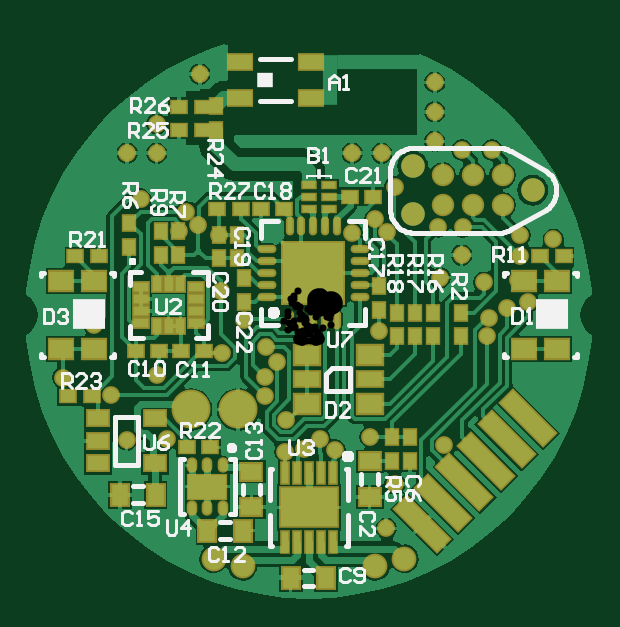
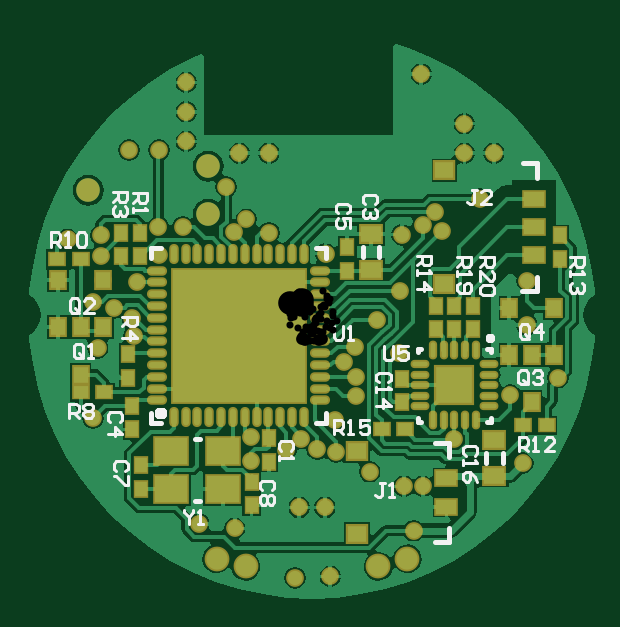
Circuit board: 9 layer files. Board 22.3 x 22.6 mm.
- drill: zooidpcb.drl (1517 bytes)
- bottom_copper: zooidpcb.gbl (42231 bytes)
- bottom_silk: zooidpcb.gbo (13554 bytes)
- paste: zooidpcb.gbp (2833 bytes)
- bottom_mask: zooidpcb.gbs (4649 bytes)
- top_copper: zooidpcb.gtl (45018 bytes)
- top_silk: zooidpcb.gto (25132 bytes)
- paste: zooidpcb.gtp (3204 bytes)
- top_mask: zooidpcb.gts (5633 bytes)

=== drill: zooidpcb.drl ===
G92
M48
METRIC,LZ
FMAT,2
T01C0.3000
T02C0.5000
T03C1.0000
DETECT,ON
%
G90
T01
X0000459Y-0005229
X0001089Y-0005699
X0002579Y-0006199
X0002589Y-0005159
X0003624Y-0007149
X0003269Y-0009029
X0004784Y-0008854
X0005719Y-0005499
X0009274Y-0004364
X0009079Y-0001399
X0007546Y-0000874
X0007599Y-0000109
X0002949Y-0000659
X0000549Y-0008149
X0000724Y-0011124
X-0008919Y-0006279
X-0007719Y-0005299
X-0006019Y-0005269
X-0006449Y-0002549
X-0008399Y-0003399
X-0010424Y-0002649
X-0009099Y-0000424
X-0002756Y-0000199
X-0001839Y-0001339
X-0001359Y-0001979
X-0001869Y-0002609
Y-0003429
X-0000969Y-0004439
X-0001009Y-0005789
X-0000229Y-0005689
X-0003669Y-0001619
X-0003899Y-0007259
X-0004699
X-0004299Y-0009124
X-0002439Y-0006629
X-0000549Y-0008149
X-0000769Y-0011069
X-0009099Y0001449
X-0003739Y0001029
X-0000574Y0002599
X-0003809Y0003399
X-0004679Y0003789
X-0005519Y0003539
X-0005199Y0004374
X-0007124Y0004899
X-0007699Y0006849
X-0006449
Y0008099
X-0004624Y0010199
X0008399Y0000299
X0009269Y0000549
X0008849Y0001489
X0008939Y0002509
X0006459Y0002539
X0005559Y0001579
X0007399Y0001379
X0000979Y0001059
X0001819Y0003489
X0003309Y0003519
X0002779Y000405
X0003629Y0005429
X0003074Y0006849
X0001824
X0005324Y0007349
Y0008599
Y0009849
X0006474Y0006974
X0007749
X0006499Y0003719
X0005469Y0003729
X0008939Y0003369
X0010349Y0003199
T02
X0002811Y-0010638
X0004037Y-001031
X-0004037
X-0002811Y-0010638
T03
X0004389Y0004263
Y0006295
X0009469Y0005279
M30

=== bottom_copper: zooidpcb.gbl (42231 bytes, source omitted) ===
=== bottom_silk: zooidpcb.gbo (13554 bytes, source omitted) ===
=== paste: zooidpcb.gbp ===
%FSTAX43Y43*%
%MOMM*%
%SFA1B1*%

%IPPOS*%
%ADD10R,0.599999X0.499999*%
%ADD11R,0.499999X0.599999*%
%ADD12O,0.200000X0.649999*%
%ADD13O,0.649999X0.200000*%
%ADD29R,0.899998X0.699999*%
%ADD48R,0.799998X0.699999*%
%ADD49R,0.849998X0.599999*%
%ADD50R,1.399997X1.149998*%
%ADD51R,1.549997X1.549997*%
%ADD52O,0.250000X0.699999*%
%ADD53O,0.699999X0.250000*%
%ADD54R,5.599989X5.599989*%
%ADD55R,0.599999X0.699999*%
%LNzooidpcb-1*%
%LPD*%
G54D10*
X0008799Y-0003279D03*
X0009799D03*
X-0002949Y-0004809D03*
X-0003949D03*
X-0008929Y-0004659D03*
X-0009929D03*
X0009799Y0002379D03*
X0010799D03*
G54D11*
X-0006029Y-0000599D03*
Y0000399D03*
X-0006829Y-0000599D03*
Y0000399D03*
X-0005229Y-0000599D03*
Y0000399D03*
X0007769Y-0002649D03*
Y-0001649D03*
X0008089Y0002489D03*
Y0003489D03*
X-0010499Y0002379D03*
Y0003379D03*
X0007279Y0002489D03*
Y0003489D03*
X0002559Y-0008049D03*
Y-0007049D03*
X0007249Y-0006359D03*
Y-0007359D03*
X-0001484Y0002874D03*
Y0001874D03*
X0007609Y-0004839D03*
Y-0003839D03*
X-0003799Y-0002699D03*
Y-0003699D03*
X0001829Y-0006209D03*
Y-0005209D03*
G54D12*
X-0006929Y-0001494D03*
X-0006479D03*
X-0006029D03*
X-0005579D03*
X-0005129D03*
Y-0004444D03*
X-0005579D03*
X-0006029D03*
X-0006479D03*
X-0006929D03*
G54D13*
X-0004554Y-0002069D03*
Y-0002519D03*
Y-0002969D03*
Y-0003419D03*
Y-0003869D03*
X-0007504D03*
Y-0003419D03*
Y-0002969D03*
Y-0002519D03*
Y-0002069D03*
G54D29*
X-0002489Y0003419D03*
Y0001919D03*
X-0007719Y-0005299D03*
Y-0006799D03*
G54D48*
X-0005609Y0006119D03*
Y0001319D03*
X-0001912Y-0009269D03*
Y-0005769D03*
G54D49*
X-0009397Y0004919D03*
Y0003719D03*
Y0002519D03*
X-0005687Y-0006919D03*
Y-0008119D03*
G54D50*
X0005959Y-0007359D03*
X0003759D03*
Y-0005759D03*
X0005959D03*
G54D51*
X-0006029Y-0002969D03*
G54D52*
X0005849Y-0004319D03*
X0005349D03*
X0004849D03*
X0004349D03*
X0003849D03*
X0003349D03*
X0002849D03*
X0002349D03*
X0001849D03*
X0001349D03*
X0000849D03*
X0000349D03*
Y0002579D03*
X0000849D03*
X0001349D03*
X0001849D03*
X0002349D03*
X0002849D03*
X0003349D03*
X0003849D03*
X0004349D03*
X0004849D03*
X0005349D03*
X0005849D03*
G54D53*
X-0000349Y-0003619D03*
Y-0003119D03*
Y-0002619D03*
Y-0002119D03*
Y-0001619D03*
Y-0001119D03*
Y-0000619D03*
Y-0000119D03*
Y0000379D03*
Y0000879D03*
Y0001379D03*
Y0001879D03*
X0006549D03*
Y0001379D03*
Y0000879D03*
Y0000379D03*
Y-0000119D03*
Y-0000619D03*
Y-0001119D03*
Y-0001619D03*
Y-0002119D03*
Y-0002619D03*
Y-0003119D03*
Y-0003619D03*
G54D54*
X0003099Y-0000869D03*
G54D55*
X-0009299Y-0001699D03*
X-0008349Y0000299D03*
X-0010249D03*
X-0009299Y-0003689D03*
X-0008349Y-0001689D03*
X-0010249D03*
X0009799Y-0000519D03*
X0010749Y0001479D03*
X0008849D03*
X0009799Y-0002519D03*
X0010749Y-0000519D03*
X0008849D03*
M02*
=== bottom_mask: zooidpcb.gbs ===
%FSTAX43Y43*%
%MOMM*%
%SFA1B1*%

%IPPOS*%
%ADD41C,0.999998*%
%ADD63R,0.749999X0.649999*%
%ADD64R,0.649999X0.749999*%
%ADD65O,0.349999X0.799998*%
%ADD66O,0.799998X0.349999*%
%ADD82R,1.049998X0.849998*%
%ADD85C,1.049998*%
%ADD86C,0.749999*%
%ADD87R,0.949998X0.849998*%
%ADD88R,0.999998X0.749999*%
%ADD89R,1.549997X1.299997*%
%ADD90R,1.699997X1.699997*%
%ADD91O,0.399999X0.849998*%
%ADD92O,0.849998X0.399999*%
%ADD93R,5.749989X5.749989*%
%ADD94R,0.749999X0.849998*%
%LNzooidpcb-1*%
%LPD*%
G54D41*
X0009469Y0005279D03*
X0004389Y0004263D03*
Y0006295D03*
G54D63*
X0008799Y-0003279D03*
X0009799D03*
X-0002949Y-0004809D03*
X-0003949D03*
X-0008929Y-0004659D03*
X-0009929D03*
X0009799Y0002379D03*
X0010799D03*
G54D64*
X-0006029Y-0000599D03*
Y0000399D03*
X-0006829Y-0000599D03*
Y0000399D03*
X-0005229Y-0000599D03*
Y0000399D03*
X0007769Y-0002649D03*
Y-0001649D03*
X0008089Y0002489D03*
Y0003489D03*
X-0010499Y0002379D03*
Y0003379D03*
X0007279Y0002489D03*
Y0003489D03*
X0002559Y-0008049D03*
Y-0007049D03*
X0007249Y-0006359D03*
Y-0007359D03*
X-0001484Y0002874D03*
Y0001874D03*
X0007609Y-0004839D03*
Y-0003839D03*
X-0003799Y-0002699D03*
Y-0003699D03*
X0001829Y-0006209D03*
Y-0005209D03*
G54D65*
X-0006929Y-0001494D03*
X-0006479D03*
X-0006029D03*
X-0005579D03*
X-0005129D03*
Y-0004444D03*
X-0005579D03*
X-0006029D03*
X-0006479D03*
X-0006929D03*
G54D66*
X-0004554Y-0002069D03*
Y-0002519D03*
Y-0002969D03*
Y-0003419D03*
Y-0003869D03*
X-0007504D03*
Y-0003419D03*
Y-0002969D03*
Y-0002519D03*
Y-0002069D03*
G54D82*
X-0002489Y0003419D03*
Y0001919D03*
X-0007719Y-0005299D03*
Y-0006799D03*
G54D85*
X-0002811Y-0010638D03*
X-0004037Y-001031D03*
X0002811Y-0010638D03*
X0004037Y-001031D03*
G54D86*
X-0000549Y-0008149D03*
X0000549D03*
X0005324Y0009849D03*
Y0008599D03*
Y0007349D03*
X0007749Y0006974D03*
X0006474D03*
X-0009099Y-0000424D03*
X-0007124Y0004899D03*
X-0005199Y0004374D03*
X-0008399Y-0003399D03*
X-0010424Y-0002649D03*
X0005719Y-0005499D03*
X0009079Y-0001399D03*
X0005559Y0001579D03*
X0000979Y0001059D03*
X0008939Y0003369D03*
X0006499Y0003719D03*
X0008849Y0001489D03*
X0009269Y0000549D03*
X0000724Y-0011124D03*
X-0008919Y-0006279D03*
X0009274Y-0004364D03*
X0007399Y0001379D03*
X0007546Y-0000874D03*
X0007599Y-0000109D03*
X0003269Y-0009029D03*
X-0000769Y-0011069D03*
X0004784Y-0008854D03*
X-0005519Y0003539D03*
X-0004679Y0003789D03*
X0001819Y0003489D03*
X-0003809Y0003399D03*
X0005469Y0003729D03*
X0003309Y0003519D03*
X0002949Y-0000659D03*
X0003629Y0005429D03*
X0008939Y0002509D03*
X0010349Y0003199D03*
X-0004299Y-0009124D03*
X-0003899Y-0007259D03*
X-0004699D03*
X0008399Y0000299D03*
X-0006019Y-0005269D03*
X-0006449Y-0002549D03*
X-0007719Y-0005299D03*
X-0001359Y-0001979D03*
X-0002439Y-0006629D03*
X0002579Y-0006199D03*
X-0009099Y0001449D03*
X-0001869Y-0002609D03*
Y-0003429D03*
X-0000969Y-0004439D03*
X-0000229Y-0005689D03*
X0000459Y-0005229D03*
X0001089Y-0005699D03*
X0002589Y-0005159D03*
X-0001009Y-0005789D03*
X0006459Y0002539D03*
X-0003739Y0001029D03*
X-0003669Y-0001619D03*
X-0001839Y-0001339D03*
X-0002756Y-0000199D03*
X0002779Y000405D03*
X0003074Y0006849D03*
X0001824D03*
X-0006449D03*
X-0007699D03*
X-0006449Y0008099D03*
X-0000574Y0002599D03*
X-0004624Y0010199D03*
X0003624Y-0007149D03*
G54D87*
X-0005609Y0006119D03*
Y0001319D03*
X-0001912Y-0009269D03*
Y-0005769D03*
G54D88*
X-0009397Y0004919D03*
Y0003719D03*
Y0002519D03*
X-0005687Y-0006919D03*
Y-0008119D03*
G54D89*
X0005959Y-0007359D03*
X0003759D03*
Y-0005759D03*
X0005959D03*
G54D90*
X-0006029Y-0002969D03*
G54D91*
X0005849Y-0004319D03*
X0005349D03*
X0004849D03*
X0004349D03*
X0003849D03*
X0003349D03*
X0002849D03*
X0002349D03*
X0001849D03*
X0001349D03*
X0000849D03*
X0000349D03*
Y0002579D03*
X0000849D03*
X0001349D03*
X0001849D03*
X0002349D03*
X0002849D03*
X0003349D03*
X0003849D03*
X0004349D03*
X0004849D03*
X0005349D03*
X0005849D03*
G54D92*
X-0000349Y-0003619D03*
Y-0003119D03*
Y-0002619D03*
Y-0002119D03*
Y-0001619D03*
Y-0001119D03*
Y-0000619D03*
Y-0000119D03*
Y0000379D03*
Y0000879D03*
Y0001379D03*
Y0001879D03*
X0006549D03*
Y0001379D03*
Y0000879D03*
Y0000379D03*
Y-0000119D03*
Y-0000619D03*
Y-0001119D03*
Y-0001619D03*
Y-0002119D03*
Y-0002619D03*
Y-0003119D03*
Y-0003619D03*
G54D93*
X0003099Y-0000869D03*
G54D94*
X-0009299Y-0001699D03*
X-0008349Y0000299D03*
X-0010249D03*
X-0009299Y-0003689D03*
X-0008349Y-0001689D03*
X-0010249D03*
X0009799Y-0000519D03*
X0010749Y0001479D03*
X0008849D03*
X0009799Y-0002519D03*
X0010749Y-0000519D03*
X0008849D03*
M02*
=== top_copper: zooidpcb.gtl (45018 bytes, source omitted) ===
=== top_silk: zooidpcb.gto (25132 bytes, source omitted) ===
=== paste: zooidpcb.gtp ===
%FSTAX43Y43*%
%MOMM*%
%SFA1B1*%

%IPPOS*%
%ADD10R,0.599999X0.499999*%
%ADD11R,0.499999X0.599999*%
%ADD12O,0.200000X0.649999*%
%ADD13O,0.649999X0.200000*%
%ADD14R,2.599995X2.599995*%
%ADD15R,0.899998X0.649999*%
%ADD16R,1.599997X0.999998*%
%ADD17O,0.299999X0.499999*%
%ADD18R,2.379995X1.649997*%
%ADD19R,0.299999X0.849998*%
%ADD20R,0.349999X0.599999*%
%ADD21R,0.599999X0.349999*%
%ADD25R,0.999998X0.799998*%
%ADD26R,1.049998X0.799998*%
%ADD27R,1.049998X0.599999*%
%ADD28R,0.699999X0.899998*%
%ADD29R,0.899998X0.699999*%
%ADD30R,0.549999X0.250000*%
%ADD31R,0.999998X0.599999*%
%LNzooidpcb-1*%
%LPD*%
G54D10*
X-0005499Y0008824D03*
X-0004499D03*
X-0005499Y0007849D03*
X-0004499D03*
X-0003874Y0004499D03*
X-0002874D03*
X-0009199Y-0003449D03*
X-0010199D03*
X-0005179Y-0005609D03*
X-0004179D03*
X-0008899Y0002479D03*
X-0009899D03*
X0009789Y0002489D03*
X0010789D03*
X0002719Y0004999D03*
X0001719D03*
X-0001049Y0004499D03*
X-0002049D03*
X-0005439Y-0001509D03*
X-0004439D03*
X-0006334D03*
X-0007334D03*
G54D11*
X-0003949Y0008849D03*
Y0007849D03*
X-0006279Y0002539D03*
Y0003539D03*
X-0005529D03*
Y0002539D03*
X-0007599Y0002899D03*
Y0003899D03*
X0003519Y-0005179D03*
Y-0006179D03*
X0006419Y-0000909D03*
Y0000089D03*
X0003724D03*
Y-0000909D03*
X0004488Y0000089D03*
Y-0000909D03*
X0005259Y0000089D03*
Y-0000909D03*
X0004269Y-0006179D03*
Y-0005179D03*
X-0002769Y0000549D03*
Y0001549D03*
X-0003809Y0003399D03*
Y0002399D03*
X-0003059Y0003399D03*
Y0002399D03*
X0002949Y0001219D03*
Y0000219D03*
G54D12*
X-0000824Y-0000199D03*
X-0000324D03*
X0000174D03*
X0000674D03*
X0001174D03*
Y0003749D03*
X0000674D03*
X0000174D03*
X-0000324D03*
X-0000824D03*
G54D13*
X0002149Y0000774D03*
Y0001274D03*
Y0001774D03*
Y0002274D03*
Y0002774D03*
X-0001799D03*
Y0002274D03*
Y0001774D03*
Y0001274D03*
Y0000774D03*
G54D14*
X0000174Y0001774D03*
G54D15*
X-0006519Y-0004379D03*
Y-0006279D03*
X-0008919D03*
Y-0005329D03*
Y-0004379D03*
G54D16*
X-0004299Y-0007264D03*
G54D17*
X-0003649Y-0008164D03*
X-0004299D03*
X-0004949D03*
Y-0006364D03*
X-0004299D03*
X-0003649D03*
G54D18*
X0Y-0008149D03*
G54D19*
X0000999Y-0009624D03*
X0000499D03*
X0D03*
X-0000499D03*
X-0000999D03*
Y-0006674D03*
X-0000499D03*
X0D03*
X0000499D03*
X0000999D03*
G54D20*
X-0006444Y-0000474D03*
X-0005944D03*
X-0005444D03*
Y0001324D03*
X-0005944D03*
X-0006444D03*
G54D21*
X-0004794Y-0000324D03*
Y0000174D03*
Y0000674D03*
Y0001174D03*
X-0007094D03*
Y0000674D03*
Y0000174D03*
Y-0000324D03*
G54D25*
X-0009099Y0001449D03*
Y-0001449D03*
X-0010499D03*
Y0001449D03*
X0010499D03*
Y-0001449D03*
X0009099D03*
Y0001449D03*
G54D26*
X-0000084Y-0001679D03*
Y-0003779D03*
X0002564Y-0001679D03*
Y-0003779D03*
G54D27*
X-0000084Y-0002729D03*
X0002564D03*
G54D28*
X-0000774Y-0011124D03*
X0000724D03*
X-0007994Y-0007609D03*
X-0006494D03*
X-0002799Y-0009124D03*
X-0004299D03*
G54D29*
X0002569Y-0007699D03*
Y-0006199D03*
X-0002439Y-0008129D03*
Y-0006629D03*
G54D30*
X0000849Y0004499D03*
Y0004999D03*
Y0005499D03*
X0D03*
Y0004999D03*
Y0004499D03*
G54D31*
X0000074Y0010699D03*
Y0009199D03*
X-0002924D03*
Y0010699D03*
M02*
=== top_mask: zooidpcb.gts ===
%FSTAX43Y43*%
%MOMM*%
%SFA1B1*%

%IPPOS*%
%AMD75*
4,1,4,0.637540,-1.262380,1.262380,-0.637540,-0.637540,1.262380,-1.262380,0.637540,0.637540,-1.262380,0.0*
%
%ADD41C,0.999998*%
%ADD63R,0.749999X0.649999*%
%ADD64R,0.649999X0.749999*%
%ADD65O,0.349999X0.799998*%
%ADD66O,0.799998X0.349999*%
%ADD67R,2.749995X2.749995*%
%ADD68R,1.049998X0.799998*%
%ADD69R,1.749997X1.149998*%
%ADD70O,0.449999X0.649999*%
%ADD71R,2.529995X1.799996*%
%ADD72R,0.449999X0.999998*%
%ADD73R,0.499999X0.749999*%
%ADD74R,0.749999X0.499999*%
G04~CAMADD=75~9~0.0~0.0~349.2~1059.1~0.0~0.0~0~0.0~0.0~0.0~0.0~0~0.0~0.0~0.0~0.0~0~0.0~0.0~0.0~225.0~994.0~993.0*
%ADD75D75*%
%ADD76C,1.649997*%
%ADD77C,0.949998*%
%ADD78R,1.149998X0.949998*%
%ADD79R,1.199998X0.949998*%
%ADD80R,1.199998X0.749999*%
%ADD81R,0.849998X1.049998*%
%ADD82R,1.049998X0.849998*%
%ADD83R,0.699999X0.399999*%
%ADD84R,1.149998X0.749999*%
%ADD85C,1.049998*%
%ADD86C,0.749999*%
%LNzooidpcb-1*%
%LPD*%
G54D41*
X0009469Y0005279D03*
X0004389Y0004263D03*
Y0006295D03*
G54D63*
X-0005499Y0008824D03*
X-0004499D03*
X-0005499Y0007849D03*
X-0004499D03*
X-0003874Y0004499D03*
X-0002874D03*
X-0009199Y-0003449D03*
X-0010199D03*
X-0005179Y-0005609D03*
X-0004179D03*
X-0008899Y0002479D03*
X-0009899D03*
X0009789Y0002489D03*
X0010789D03*
X0002719Y0004999D03*
X0001719D03*
X-0001049Y0004499D03*
X-0002049D03*
X-0005439Y-0001509D03*
X-0004439D03*
X-0006334D03*
X-0007334D03*
G54D64*
X-0003949Y0008849D03*
Y0007849D03*
X-0006279Y0002539D03*
Y0003539D03*
X-0005529D03*
Y0002539D03*
X-0007599Y0002899D03*
Y0003899D03*
X0003519Y-0005179D03*
Y-0006179D03*
X0006419Y-0000909D03*
Y0000089D03*
X0003724D03*
Y-0000909D03*
X0004488Y0000089D03*
Y-0000909D03*
X0005259Y0000089D03*
Y-0000909D03*
X0004269Y-0006179D03*
Y-0005179D03*
X-0002769Y0000549D03*
Y0001549D03*
X-0003809Y0003399D03*
Y0002399D03*
X-0003059Y0003399D03*
Y0002399D03*
X0002949Y0001219D03*
Y0000219D03*
G54D65*
X-0000824Y-0000199D03*
X-0000324D03*
X0000174D03*
X0000674D03*
X0001174D03*
Y0003749D03*
X0000674D03*
X0000174D03*
X-0000324D03*
X-0000824D03*
G54D66*
X0002149Y0000774D03*
Y0001274D03*
Y0001774D03*
Y0002274D03*
Y0002774D03*
X-0001799D03*
Y0002274D03*
Y0001774D03*
Y0001274D03*
Y0000774D03*
G54D67*
X0000174Y0001774D03*
G54D68*
X-0006519Y-0004379D03*
Y-0006279D03*
X-0008919D03*
Y-0005329D03*
Y-0004379D03*
G54D69*
X-0004299Y-0007264D03*
G54D70*
X-0003649Y-0008164D03*
X-0004299D03*
X-0004949D03*
Y-0006364D03*
X-0004299D03*
X-0003649D03*
G54D71*
X0Y-0008149D03*
G54D72*
X0000999Y-0009624D03*
X0000499D03*
X0D03*
X-0000499D03*
X-0000999D03*
Y-0006674D03*
X-0000499D03*
X0D03*
X0000499D03*
X0000999D03*
G54D73*
X-0006444Y-0000474D03*
X-0005944D03*
X-0005444D03*
Y0001324D03*
X-0005944D03*
X-0006444D03*
G54D74*
X-0004794Y-0000324D03*
Y0000174D03*
Y0000674D03*
Y0001174D03*
X-0007094D03*
Y0000674D03*
Y0000174D03*
Y-0000324D03*
G54D75*
X0009274Y-0004364D03*
X0008376Y-0005262D03*
X0007478Y-000616D03*
X000658Y-0007058D03*
X0004784Y-0008854D03*
X0005682Y-0007956D03*
G54D76*
X-0002999Y-0003999D03*
X-0004999D03*
G54D77*
X0006929Y0004644D03*
X0005659Y0005914D03*
X0008199Y0004644D03*
Y0005914D03*
X0005659Y0004644D03*
X0006929Y0005914D03*
G54D78*
X-0009099Y0001449D03*
Y-0001449D03*
X-0010499D03*
Y0001449D03*
X0010499D03*
Y-0001449D03*
X0009099D03*
Y0001449D03*
G54D79*
X-0000084Y-0001679D03*
Y-0003779D03*
X0002564Y-0001679D03*
Y-0003779D03*
G54D80*
X-0000084Y-0002729D03*
X0002564D03*
G54D81*
X-0000774Y-0011124D03*
X0000724D03*
X-0007994Y-0007609D03*
X-0006494D03*
X-0002799Y-0009124D03*
X-0004299D03*
G54D82*
X0002569Y-0007699D03*
Y-0006199D03*
X-0002439Y-0008129D03*
Y-0006629D03*
G54D83*
X0000849Y0004499D03*
Y0004999D03*
Y0005499D03*
X0D03*
Y0004999D03*
Y0004499D03*
G54D84*
X0000074Y0010699D03*
Y0009199D03*
X-0002924D03*
Y0010699D03*
G54D85*
X-0002811Y-0010638D03*
X-0004037Y-001031D03*
X0002811Y-0010638D03*
X0004037Y-001031D03*
G54D86*
X-0000549Y-0008149D03*
X0000549D03*
X0005324Y0009849D03*
Y0008599D03*
Y0007349D03*
X0007749Y0006974D03*
X0006474D03*
X-0009099Y-0000424D03*
X-0007124Y0004899D03*
X-0005199Y0004374D03*
X-0008399Y-0003399D03*
X-0010424Y-0002649D03*
X0005719Y-0005499D03*
X0009079Y-0001399D03*
X0005559Y0001579D03*
X0000979Y0001059D03*
X0008939Y0003369D03*
X0006499Y0003719D03*
X0008849Y0001489D03*
X0009269Y0000549D03*
X0000724Y-0011124D03*
X-0008919Y-0006279D03*
X0009274Y-0004364D03*
X0007399Y0001379D03*
X0007546Y-0000874D03*
X0007599Y-0000109D03*
X0003269Y-0009029D03*
X-0000769Y-0011069D03*
X0004784Y-0008854D03*
X-0005519Y0003539D03*
X-0004679Y0003789D03*
X0001819Y0003489D03*
X-0003809Y0003399D03*
X0005469Y0003729D03*
X0003309Y0003519D03*
X0002949Y-0000659D03*
X0003629Y0005429D03*
X0008939Y0002509D03*
X0010349Y0003199D03*
X-0004299Y-0009124D03*
X-0003899Y-0007259D03*
X-0004699D03*
X0008399Y0000299D03*
X-0006019Y-0005269D03*
X-0006449Y-0002549D03*
X-0007719Y-0005299D03*
X-0001359Y-0001979D03*
X-0002439Y-0006629D03*
X0002579Y-0006199D03*
X-0009099Y0001449D03*
X-0001869Y-0002609D03*
Y-0003429D03*
X-0000969Y-0004439D03*
X-0000229Y-0005689D03*
X0000459Y-0005229D03*
X0001089Y-0005699D03*
X0002589Y-0005159D03*
X-0001009Y-0005789D03*
X0006459Y0002539D03*
X-0003739Y0001029D03*
X-0003669Y-0001619D03*
X-0001839Y-0001339D03*
X-0002756Y-0000199D03*
X0002779Y000405D03*
X0003074Y0006849D03*
X0001824D03*
X-0006449D03*
X-0007699D03*
X-0006449Y0008099D03*
X-0000574Y0002599D03*
X-0004624Y0010199D03*
X0003624Y-0007149D03*
M02*
